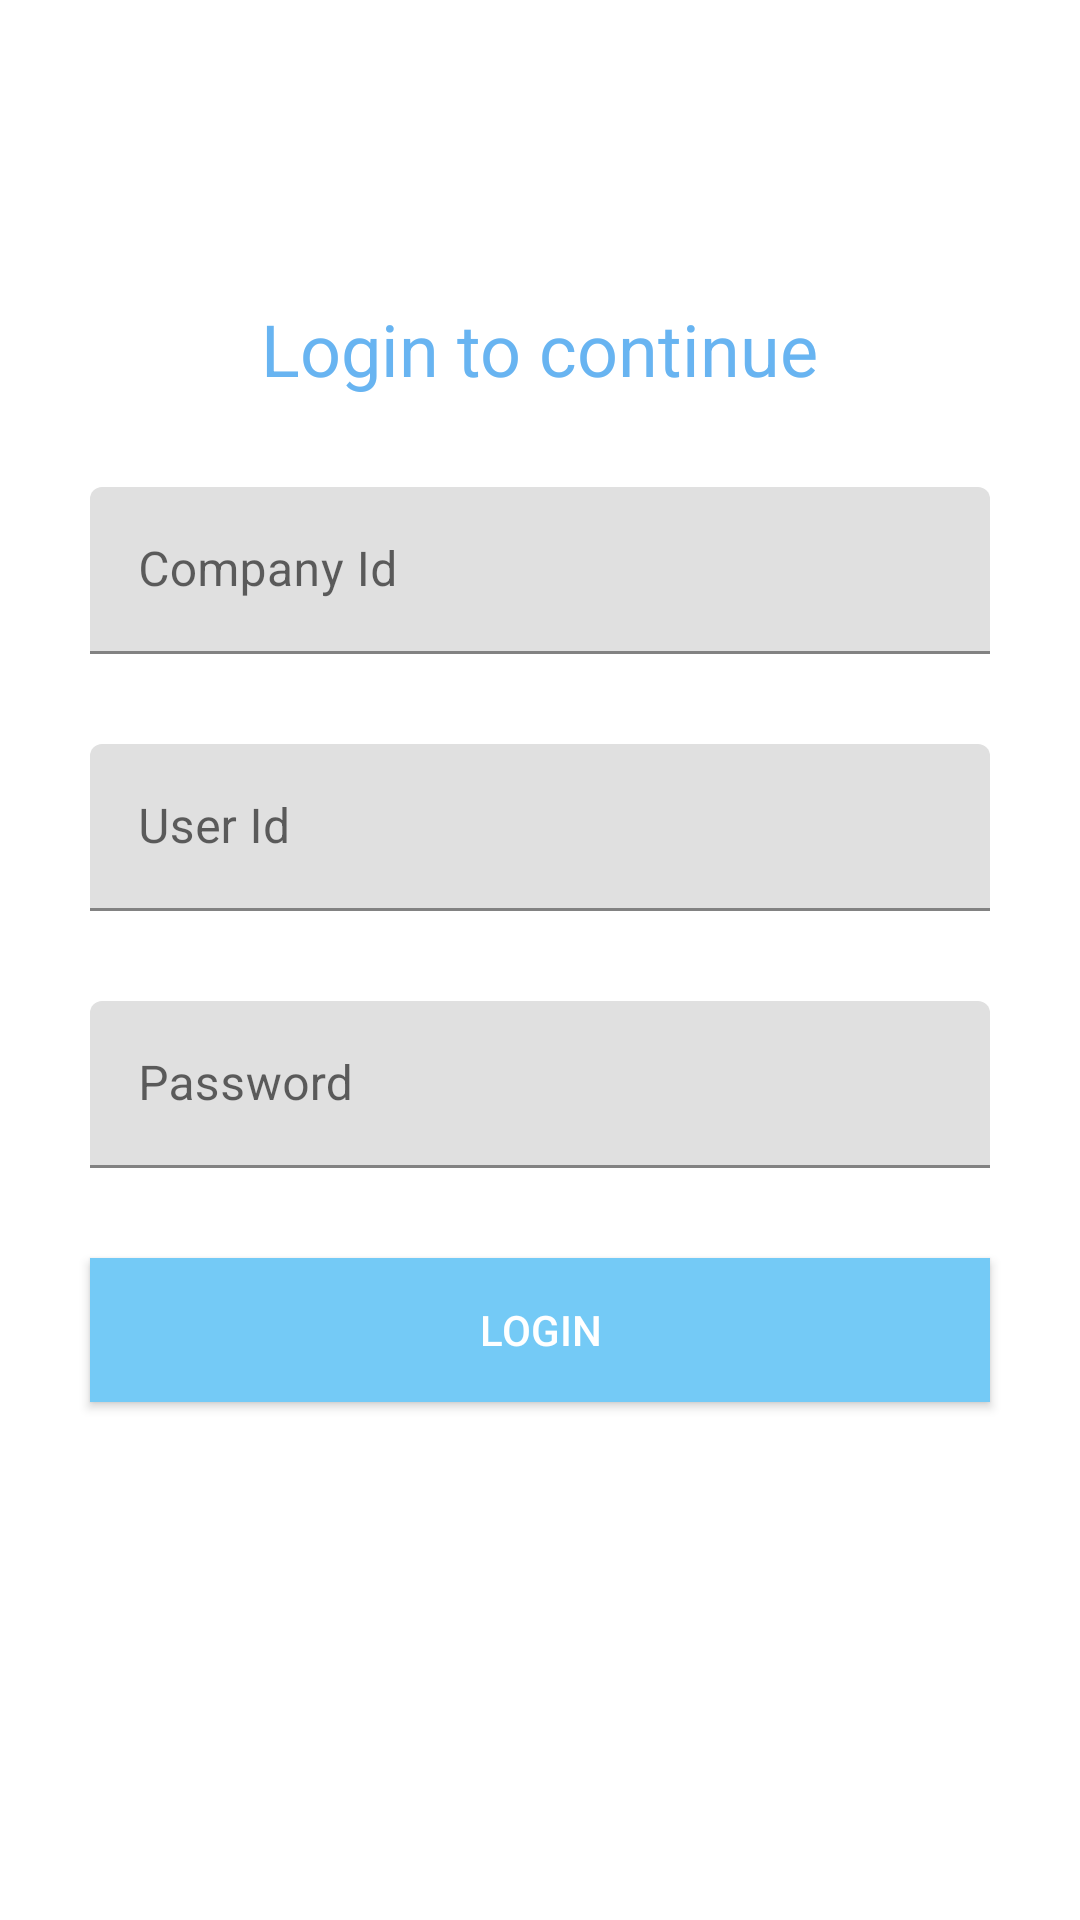

Android layout source for this screen:
<!-- AndroidManifest.xml: application theme Theme.MyApplication -->
<!-- res/layout/fragment_login.xml -->
<?xml version="1.0" encoding="utf-8"?>
<LinearLayout xmlns:android="http://schemas.android.com/apk/res/android"
    xmlns:tools="http://schemas.android.com/tools"
    android:layout_width="match_parent"
    android:layout_height="match_parent"
    android:background="@color/white"
    android:orientation="vertical"
    tools:context=".MainActivity">

    <TextView
        android:layout_width="wrap_content"
        android:layout_height="wrap_content"
        android:layout_gravity="center_horizontal"
        android:layout_marginTop="100dp"
        android:text="Login to continue"
        android:textColor="@color/colorPrimaryDark"
        android:textSize="24sp" />

    <com.google.android.material.textfield.TextInputLayout
        android:layout_width="match_parent"
        android:layout_height="wrap_content"
        android:layout_marginStart="30dp"
        android:layout_marginTop="30dp"
        android:layout_marginEnd="30dp"
        android:hint="Company Id">

        <com.google.android.material.textfield.TextInputEditText
            android:id="@+id/edtCompanyId"
            android:layout_width="match_parent"
            android:layout_height="wrap_content"
            android:inputType="text" />

    </com.google.android.material.textfield.TextInputLayout>

    <com.google.android.material.textfield.TextInputLayout
        android:layout_width="match_parent"
        android:layout_height="wrap_content"
        android:layout_marginStart="30dp"
        android:layout_marginTop="30dp"
        android:layout_marginEnd="30dp"
        android:hint="User Id">

        <com.google.android.material.textfield.TextInputEditText
            android:id="@+id/edtUserId"
            android:layout_width="match_parent"
            android:layout_height="wrap_content"
            android:inputType="text" />

    </com.google.android.material.textfield.TextInputLayout>

    <com.google.android.material.textfield.TextInputLayout
        android:layout_width="match_parent"
        android:layout_height="wrap_content"
        android:layout_marginStart="30dp"
        android:layout_marginTop="30dp"
        android:layout_marginEnd="30dp"
        android:hint="Password">

        <com.google.android.material.textfield.TextInputEditText
            android:id="@+id/edtPassword"
            android:layout_width="match_parent"
            android:layout_height="wrap_content"
            android:inputType="textPassword" />
    </com.google.android.material.textfield.TextInputLayout>

    <Button
        android:id="@+id/btnLogin"
        android:layout_width="match_parent"
        android:layout_height="wrap_content"
        android:layout_margin="30dp"
        android:background="@color/colorPrimary"
        android:text="Login"
        android:textColor="@color/white" />

    <ProgressBar
        android:id="@+id/progressBar"
        style="?android:attr/progressBarStyle"
        android:layout_width="match_parent"
        android:layout_height="wrap_content"
        android:visibility="gone"/>
</LinearLayout>
<!-- resources referenced by this layout -->
<resources>
  <color name="colorPrimary">#74CAF6</color>
  <color name="colorPrimaryDark">#68B4F1</color>
  <color name="white">#FFFFFFFF</color>
  <style name="Theme.MyApplication" parent="Theme.MaterialComponents.DayNight.NoActionBar">
          
          <item name="colorPrimary">@color/colorPrimary</item>
          <item name="colorPrimaryVariant">@color/colorAccent</item>
          <item name="colorOnPrimary">@color/white</item>
          
          <item name="colorSecondary">@color/teal_200</item>
          <item name="colorSecondaryVariant">@color/teal_700</item>
          <item name="colorOnSecondary">@color/black</item>
          
          <item name="android:statusBarColor">?attr/colorPrimaryVariant</item>
          
      </style>
  <color name="colorAccent">#2196F3</color>
  <color name="teal_200">#FF03DAC5</color>
  <color name="teal_700">#FF018786</color>
  <color name="black">#FF000000</color>
</resources>
